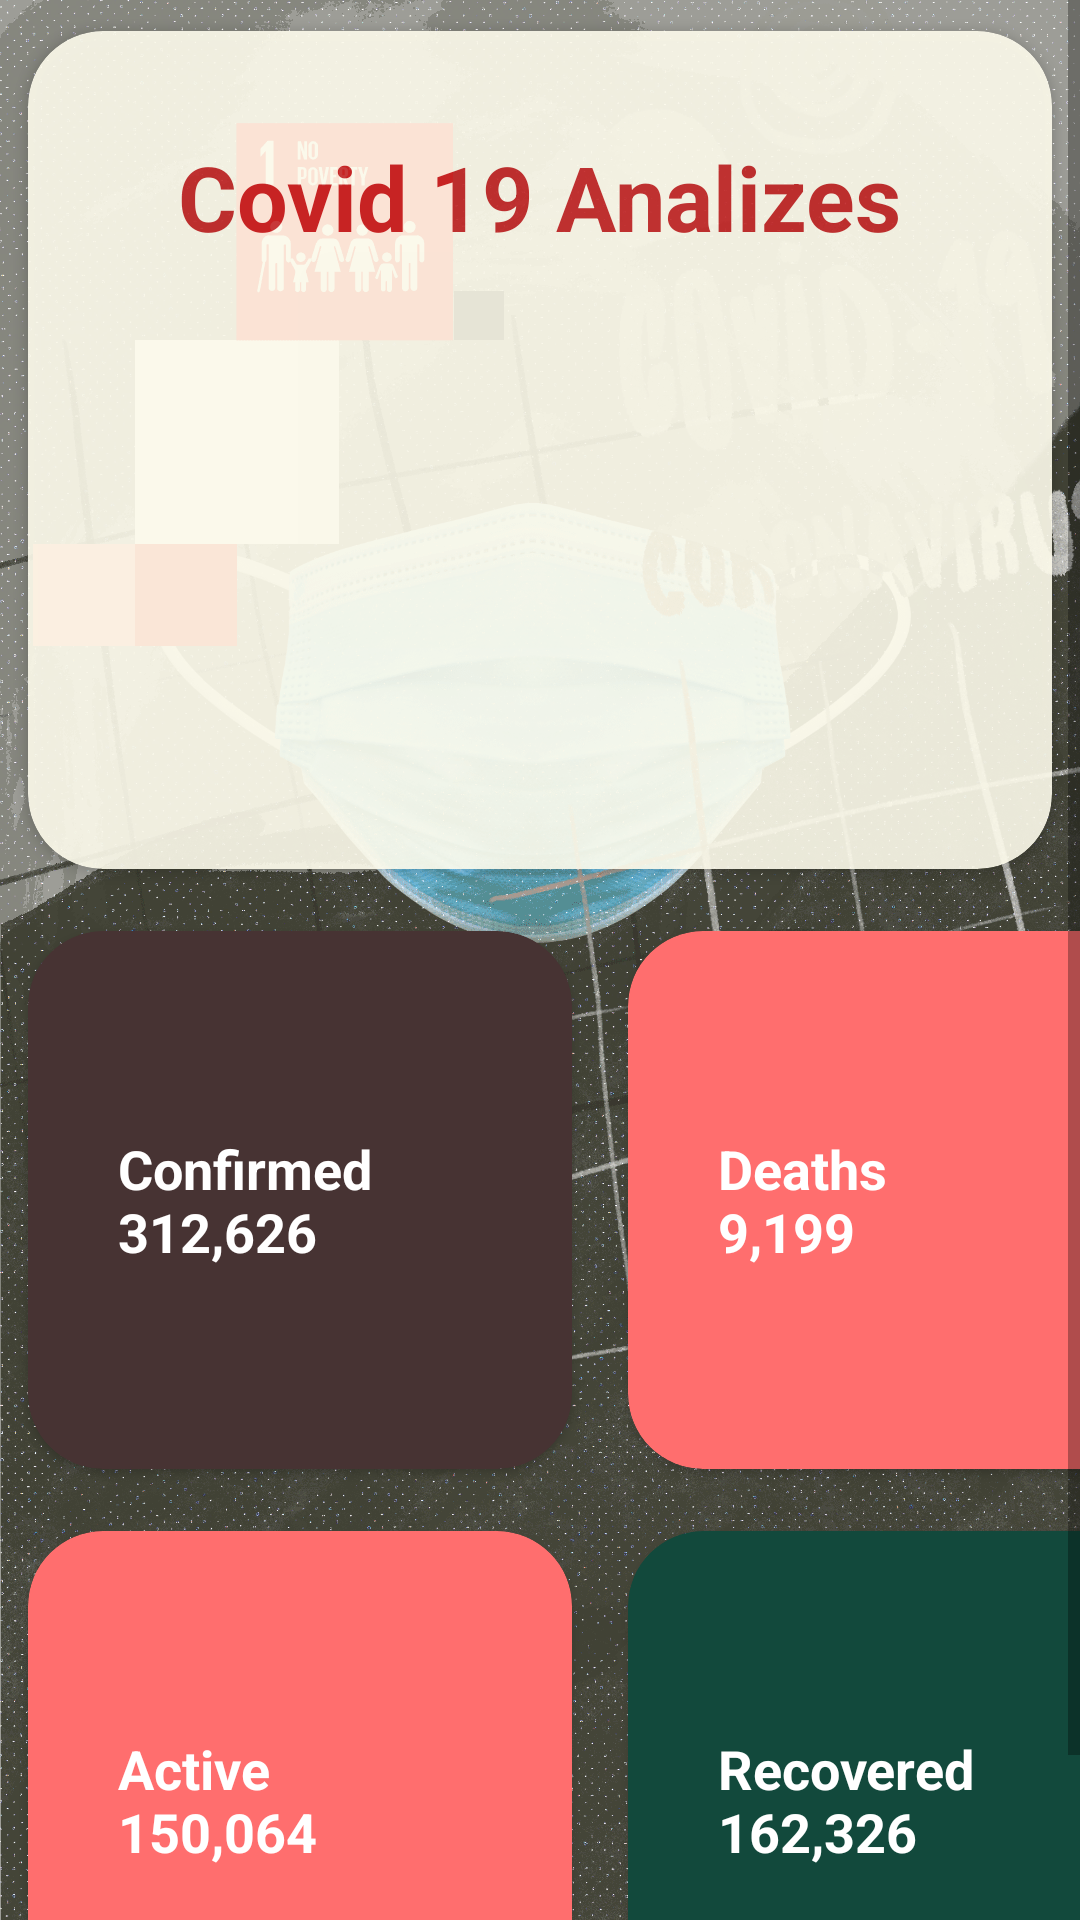

Write the Android layout XML for this screen, with the resource values it uses.
<!-- AndroidManifest.xml: application theme AppTheme -->
<!-- res/layout/activity_tracking.xml -->
<?xml version="1.0" encoding="utf-8"?>

<ScrollView
    android:layout_height="match_parent"
    android:layout_width="match_parent"
    xmlns:android="http://schemas.android.com/apk/res/android"
    android:background="@drawable/bgpic"
    >
<LinearLayout xmlns:android="http://schemas.android.com/apk/res/android"
    android:layout_width="match_parent"
    android:layout_height="match_parent"
    xmlns:app="http://schemas.android.com/apk/res-auto"
    xmlns:tools="http://schemas.android.com/tools"
    tools:context=".TrackingActivity"

    android:orientation="vertical"

  >
    <LinearLayout
        android:layout_width="match_parent"
        android:layout_height="300dp"
        >
        <androidx.cardview.widget.CardView
             android:layout_width="match_parent"
            android:layout_height="match_parent"
            android:elevation="5dp"
            app:cardCornerRadius="25dp"
            app:cardBackgroundColor="#FFFDEE"
            android:alpha="0.9"
            android:innerRadius="0dp"
            android:shape="ring"
            android:layout_gravity="left"
            app:cardUseCompatPadding="true"
            android:clickable="true"
            android:thicknessRatio="1.9"
            android:layout_centerHorizontal="true"
            android:foreground="?attr/selectableItemBackground"
            android:onClick="methodtoexecute"

            >
            <RelativeLayout
                android:layout_width="match_parent"
                android:layout_height="wrap_content"
                >
                <TextView
                    android:layout_width="wrap_content"
                    android:layout_height="wrap_content"
                    android:text="@string/app_name"
                    android:layout_marginTop="70dp"
                    android:textSize="30sp"
                    android:textColor="#C62828"
                    android:textStyle="bold"
                    android:layout_centerInParent="true"


                    >


                </TextView>

            </RelativeLayout>

        </androidx.cardview.widget.CardView>

    </LinearLayout>

    <LinearLayout
        android:layout_width="match_parent"
        android:layout_height="match_parent">
    <androidx.cardview.widget.CardView
    android:id="@+id/bn1"
    android:layout_width="200dp"
    android:layout_height="200dp"
    android:elevation="5dp"
    app:cardCornerRadius="25dp"
    app:cardBackgroundColor="#473333"
    android:innerRadius="0dp"
    android:shape="ring"
    android:layout_gravity="left"
    app:cardUseCompatPadding="true"
    android:clickable="true"
    android:thicknessRatio="1.9"
    android:layout_centerHorizontal="true"
    android:foreground="?attr/selectableItemBackground"
    android:onClick="methodtoexecute"
    >
    <RelativeLayout
        android:layout_width="wrap_content"
        android:layout_height="wrap_content"
        android:layout_gravity="center"
        android:paddingLeft="20dp"
        android:paddingRight="40dp"
        >
        <ImageView
            android:id="@+id/img1"
            android:layout_width="wrap_content"
            android:layout_height="wrap_content"
            android:scaleType="center"
            />
        <TextView
            android:id="@+id/cardText1"
            android:layout_width="wrap_content"
            android:layout_height="wrap_content"
            android:text="Confirmed   312,626"
            android:textSize="18dp"
            android:layout_marginLeft="10dp"
            android:textColor="@android:color/white"
            android:textStyle="bold"
            android:layout_centerVertical="true"
            android:layout_toRightOf="@+id/img1"
            />
    </RelativeLayout>
</androidx.cardview.widget.CardView>
    <androidx.cardview.widget.CardView
        android:id="@+id/btn2"
        android:layout_width="200dp"
        android:layout_height="200dp"
        android:elevation="5dp"
        app:cardCornerRadius="25dp"
        app:cardBackgroundColor="@color/cardViewColor"
        android:innerRadius="0dp"
        android:shape="ring"
        android:layout_gravity="left"
        app:cardUseCompatPadding="true"
        android:clickable="true"
        android:thicknessRatio="1.9"
        android:layout_centerHorizontal="true"
        android:foreground="?attr/selectableItemBackground"
        android:onClick="methodtoexecute"

        >
        <RelativeLayout
            android:layout_width="wrap_content"
            android:layout_height="wrap_content"
            android:layout_gravity="center"
            android:paddingLeft="20dp"
            android:paddingRight="40dp"
            >
            <ImageView
                android:id="@+id/img2"
                android:layout_width="wrap_content"
                android:layout_height="wrap_content"
                android:scaleType="center"
                />
            <TextView
                android:id="@+id/cardText2"
                android:layout_width="wrap_content"
                android:layout_height="wrap_content"
                android:text="Deaths   9,199"
                android:textSize="18dp"
                android:layout_marginLeft="10dp"
                android:textColor="@android:color/white"
                android:textStyle="bold"
                android:layout_centerVertical="true"
                android:layout_toRightOf="@+id/img2"
                />
        </RelativeLayout>
    </androidx.cardview.widget.CardView>
    </LinearLayout>
    <LinearLayout
        android:layout_width="match_parent"
        android:layout_height="match_parent">
        <androidx.cardview.widget.CardView
            android:id="@+id/btn3"
            android:layout_width="200dp"
            android:layout_height="200dp"
            android:elevation="5dp"
            app:cardCornerRadius="25dp"
            app:cardBackgroundColor="@color/cardViewColor"
            android:innerRadius="0dp"
            android:shape="ring"
            android:layout_gravity="left"
            app:cardUseCompatPadding="true"
            android:clickable="true"
            android:thicknessRatio="1.9"
            android:layout_centerHorizontal="true"
            android:foreground="?attr/selectableItemBackground"
            android:onClick="methodtoexecute"
            >
            <RelativeLayout
                android:layout_width="wrap_content"
                android:layout_height="wrap_content"
                android:layout_gravity="center"
                android:paddingLeft="20dp"
                android:paddingRight="40dp"
                >
                <ImageView
                    android:id="@+id/img3"
                    android:layout_width="wrap_content"
                    android:layout_height="wrap_content"
                    android:scaleType="center"
                    />
                <TextView
                    android:id="@+id/cardText3"
                    android:layout_width="wrap_content"
                    android:layout_height="wrap_content"
                    android:text="Active   150,064"
                    android:textSize="18dp"
                    android:layout_marginLeft="10dp"
                    android:textColor="@android:color/white"
                    android:textStyle="bold"
                    android:layout_centerVertical="true"
                    android:layout_toRightOf="@+id/img3"
                    />
            </RelativeLayout>
        </androidx.cardview.widget.CardView>
        <androidx.cardview.widget.CardView
            android:id="@+id/btn4"
            android:layout_width="200dp"
            android:layout_height="200dp"
            android:elevation="5dp"
            app:cardCornerRadius="25dp"
            app:cardBackgroundColor="#12493C"
            android:innerRadius="0dp"
            android:shape="ring"
            android:layout_gravity="left"
            app:cardUseCompatPadding="true"
            android:clickable="true"
            android:thicknessRatio="1.9"
            android:layout_centerHorizontal="true"
            android:foreground="?attr/selectableItemBackground"
            android:onClick="methodtoexecute"

            >
            <RelativeLayout
                android:layout_width="wrap_content"
                android:layout_height="wrap_content"
                android:layout_gravity="center"
                android:paddingLeft="20dp"
                android:paddingRight="40dp"
                >
                <ImageView
                    android:id="@+id/img4"
                    android:layout_width="wrap_content"
                    android:layout_height="wrap_content"
                    android:scaleType="center"
                    />
                <TextView
                    android:id="@+id/cardText4"
                    android:layout_width="wrap_content"
                    android:layout_height="wrap_content"
                    android:text="Recovered 162,326"
                    android:textSize="18dp"
                    android:layout_marginLeft="10dp"
                    android:textColor="@android:color/white"
                    android:textStyle="bold"
                    android:layout_centerVertical="true"
                    android:layout_toRightOf="@+id/img4"
                    />
            </RelativeLayout>
        </androidx.cardview.widget.CardView>
    </LinearLayout>

</LinearLayout>
</ScrollView>
<!-- resources referenced by this layout -->
<resources>
  <color name="cardViewColor">#FF6E6E</color>
  <!-- drawable bgpic: jpeg bitmap (drawable, 610713 bytes) -->
  <string name="app_name">Covid 19 Analizes</string>
  <style name="AppTheme" parent="Theme.AppCompat.Light.NoActionBar">
          
          <item name="colorPrimary">#B7F9FF</item>
          <item name="colorPrimaryDark">#F9A825</item>
          <item name="colorAccent">@color/colorAccent</item>
          <item name="android:windowFullscreen">true</item>
          &gt;
  
      </style>
  <color name="colorAccent">#03DAC5</color>
</resources>
